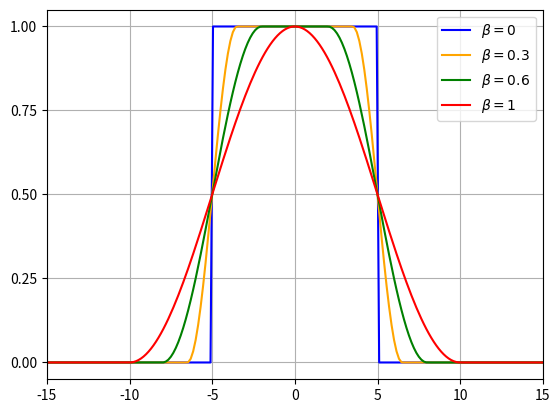

Reproduce this figure in Python.
import numpy as np
import matplotlib.pyplot as plt

def rcp(t, T, b):
    # notice that T is half width, so it is DIFFERENT from the slide in chap. 1 ('FWHM is 2*T')
    FWHM = 2*T
    rcp_output = []
    for i in range(len(t)):
        if np.abs(t[i]) < (1-b)*T:
            rcp_output.append(1)
        elif np.abs(t[i]) >= (1+b)*T:
            rcp_output.append(0)
        elif  (1+b)*T > np.abs(t[i]) >= (1-b)*T:
            rcp_output.append((0.5) * (1 + np.cos((np.pi * (np.abs(t[i]) - (1 - b) * FWHM / 2)) / (b * FWHM))))
    return np.array(rcp_output)

if __name__ == '__main__':
    t = np.linspace(-15, 15, 201)
    s_0_rcp = rcp(t, 5, 0)
    s_03_rcp = rcp(t, 5, 0.3)
    s_06_rcp = rcp(t, 5, 0.6)
    s_1_rcp = rcp(t, 5, 1)
    plt.figure()
    plt.plot(t, s_0_rcp, 'b')
    plt.plot(t, s_03_rcp, 'orange')
    plt.plot(t, s_06_rcp, 'g')
    plt.plot(t, s_1_rcp, 'r')
    plt.xlim(-15, 15)
    plt.yticks([0, 0.25, 0.5, 0.75, 1])
    plt.legend([r'$\beta = 0$', r'$\beta = 0.3$', r'$\beta = 0.6$', r'$\beta = 1$'])
    plt.grid(True)
    plt.show()
